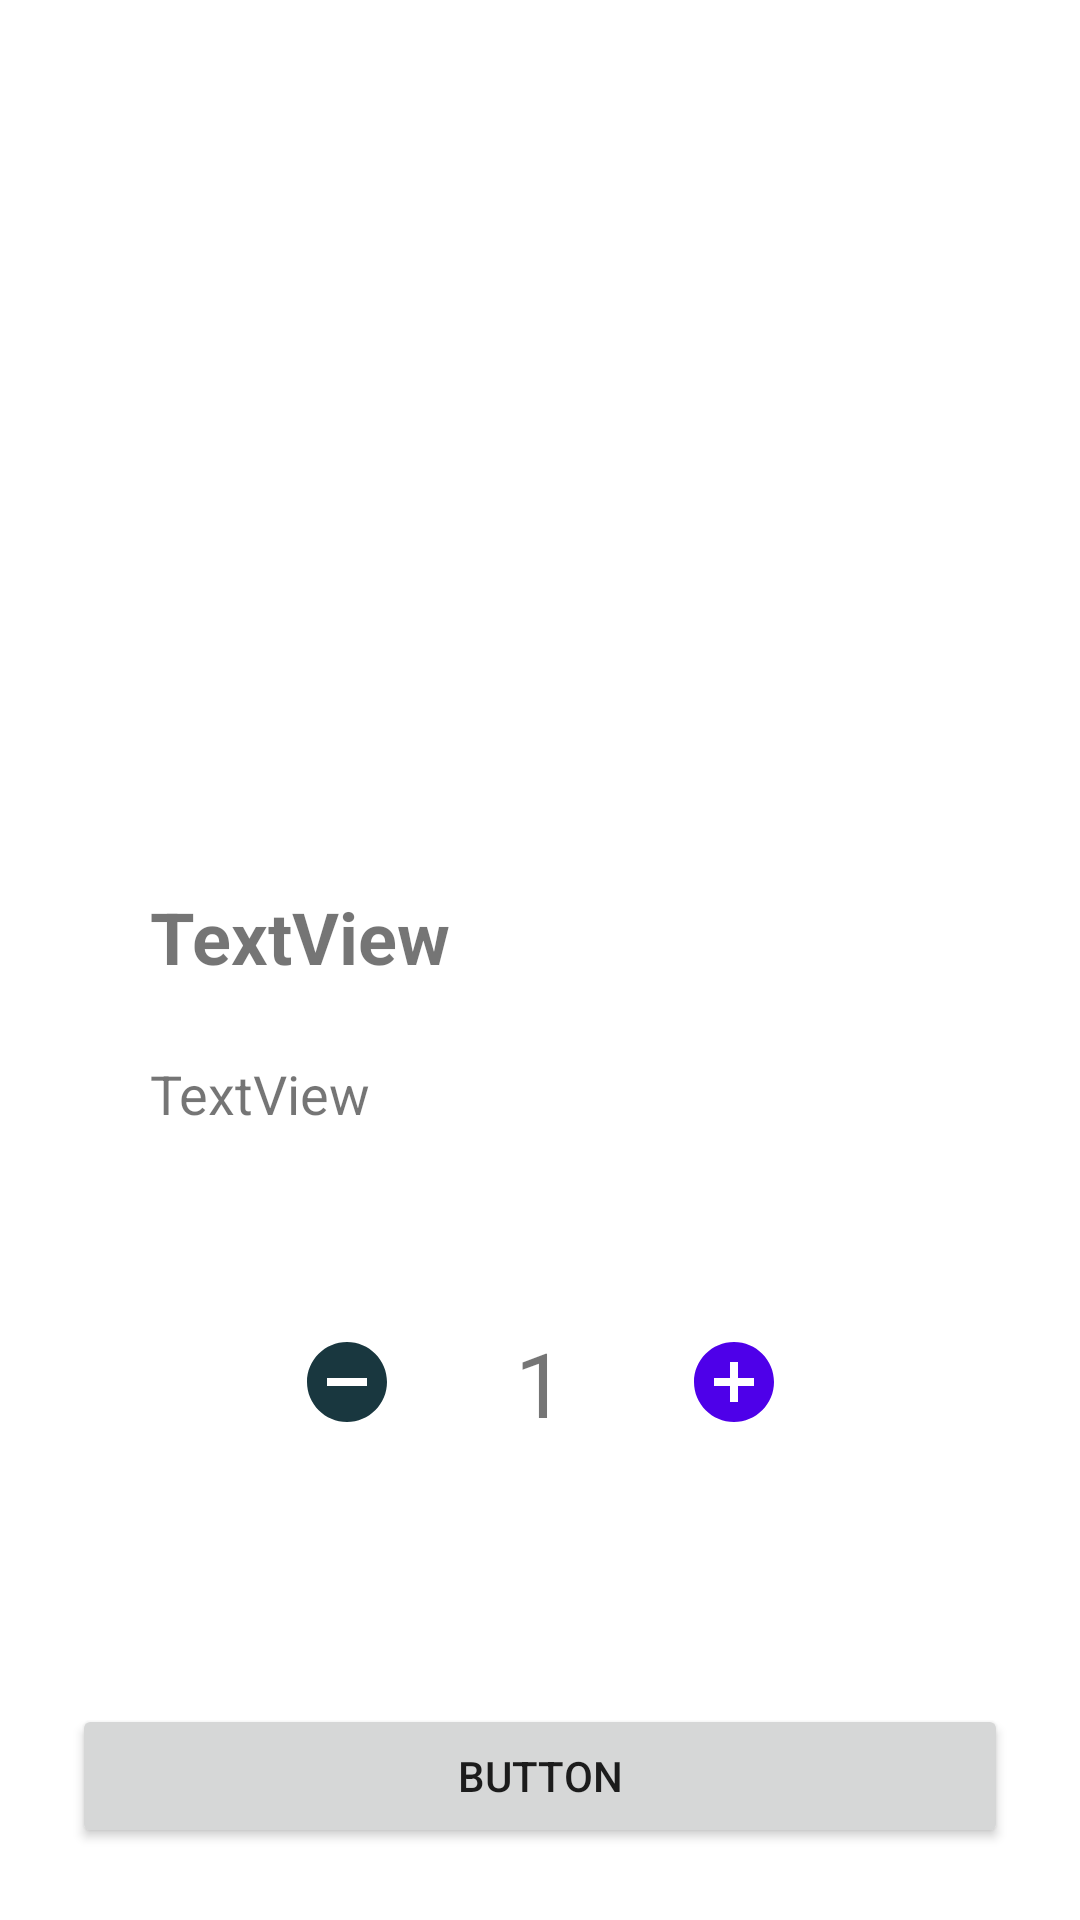

This screen was rendered from an Android layout file. Write that file and the resources it references.
<!-- AndroidManifest.xml: application theme Theme.AndroidERestaurant -->
<!-- res/layout/activity_detail.xml -->
<?xml version="1.0" encoding="utf-8"?>
<androidx.constraintlayout.widget.ConstraintLayout xmlns:android="http://schemas.android.com/apk/res/android"
    xmlns:app="http://schemas.android.com/apk/res-auto"
    xmlns:tools="http://schemas.android.com/tools"
    android:layout_width="match_parent"
    android:layout_height="match_parent"
    tools:context=".DetailActivity">

    <ImageView
        android:id="@+id/detailPicture"
        android:layout_width="match_parent"
        android:layout_height="wrap_content"
        android:adjustViewBounds="true"
        android:maxHeight="256dp"
        android:minWidth="0dp"
        android:scaleType="centerCrop"
        app:layout_constraintEnd_toEndOf="parent"
        app:layout_constraintStart_toStartOf="parent"
        app:layout_constraintTop_toTopOf="parent" />

    <TextView
        android:id="@+id/detailTitle"
        android:layout_width="0dp"
        android:layout_height="wrap_content"
        android:layout_marginStart="50dp"
        android:layout_marginTop="40dp"
        android:layout_marginEnd="24dp"
        android:text="TextView"
        android:textSize="24sp"
        android:textStyle="bold"
        app:layout_constraintEnd_toEndOf="parent"
        app:layout_constraintStart_toStartOf="parent"
        app:layout_constraintTop_toBottomOf="@+id/detailViewPager" />

    <TextView
        android:id="@+id/detailIngredients"
        android:layout_width="0dp"
        android:layout_height="wrap_content"
        android:layout_marginStart="50dp"
        android:layout_marginTop="24dp"
        android:layout_marginEnd="24dp"
        android:text="TextView"
        android:textSize="18sp"
        app:layout_constraintEnd_toEndOf="parent"
        app:layout_constraintStart_toStartOf="parent"
        app:layout_constraintTop_toBottomOf="@+id/detailTitle" />

    <Button
        android:id="@+id/detailButton"
        android:layout_width="0dp"
        android:layout_height="wrap_content"
        android:layout_marginStart="24dp"
        android:layout_marginEnd="24dp"
        android:layout_marginBottom="24dp"
        android:text="Button"
        app:layout_constraintBottom_toBottomOf="parent"
        app:layout_constraintEnd_toEndOf="parent"
        app:layout_constraintStart_toStartOf="parent" />

    <androidx.viewpager2.widget.ViewPager2
        android:id="@+id/detailViewPager"
        android:layout_width="match_parent"
        android:layout_height="256dp"
        app:layout_constraintEnd_toEndOf="parent"
        app:layout_constraintStart_toStartOf="parent"
        app:layout_constraintTop_toTopOf="parent" />

    <ImageView
        android:id="@+id/detailAdd"
        android:layout_width="wrap_content"
        android:layout_height="wrap_content"
        android:layout_marginStart="40dp"
        android:layout_marginTop="4dp"
        app:layout_constraintStart_toEndOf="@+id/detailNumber"
        app:layout_constraintTop_toTopOf="@+id/detailNumber"
        app:srcCompat="@drawable/ic_baseline_add_circle_32" />

    <ImageView
        android:id="@+id/detailRemove"
        android:layout_width="wrap_content"
        android:layout_height="wrap_content"
        android:layout_marginTop="4dp"
        android:layout_marginEnd="40dp"
        app:layout_constraintEnd_toStartOf="@+id/detailNumber"
        app:layout_constraintTop_toTopOf="@+id/detailNumber"
        app:srcCompat="@drawable/ic_baseline_remove_circle_32" />

    <TextView
        android:id="@+id/detailNumber"
        android:layout_width="wrap_content"
        android:layout_height="wrap_content"
        android:layout_marginTop="64dp"
        android:text="1"
        android:textSize="30sp"
        app:layout_constraintEnd_toEndOf="parent"
        app:layout_constraintStart_toStartOf="parent"
        app:layout_constraintTop_toBottomOf="@+id/detailIngredients" />

</androidx.constraintlayout.widget.ConstraintLayout>
<!-- resources referenced by this layout -->
<resources>
  <!-- drawable ic_baseline_add_circle_32 (drawable) -->
  <vector android:height="32dp" android:tint="#4E00E9"
      android:viewportHeight="24" android:viewportWidth="24"
      android:width="32dp" xmlns:android="http://schemas.android.com/apk/res/android">
      <path android:fillColor="@android:color/white" android:pathData="M12,2C6.48,2 2,6.48 2,12s4.48,10 10,10 10,-4.48 10,-10S17.52,2 12,2zM17,13h-4v4h-2v-4L7,13v-2h4L11,7h2v4h4v2z"/>
  </vector>
  <!-- drawable ic_baseline_remove_circle_32 (drawable) -->
  <vector android:height="32dp" android:tint="#19373F"
      android:viewportHeight="24" android:viewportWidth="24"
      android:width="32dp" xmlns:android="http://schemas.android.com/apk/res/android">
      <path android:fillColor="@android:color/white" android:pathData="M12,2C6.48,2 2,6.48 2,12s4.48,10 10,10 10,-4.48 10,-10S17.52,2 12,2zM17,13L7,13v-2h10v2z"/>
  </vector>
  <style name="Theme.AndroidERestaurant" parent="Theme.MaterialComponents.DayNight.DarkActionBar">
          
          <item name="colorPrimary">@color/guinguette</item>
          <item name="colorPrimaryVariant">@color/guinguette_variant</item>
          <item name="colorOnPrimary">@color/white</item>
          
          <item name="colorSecondary">@color/teal_200</item>
          <item name="colorSecondaryVariant">@color/teal_700</item>
          <item name="colorOnSecondary">@color/black</item>
          
          <item name="android:statusBarColor" tools:targetApi="l">?attr/colorPrimaryVariant</item>
          
      </style>
  <color name="guinguette">#19373f</color>
  <color name="guinguette_variant">#28505b</color>
  <color name="white">#FFFFFFFF</color>
  <color name="teal_200">#19373f</color>
  <color name="teal_700">#FF018786</color>
  <color name="black">#FF000000</color>
</resources>
